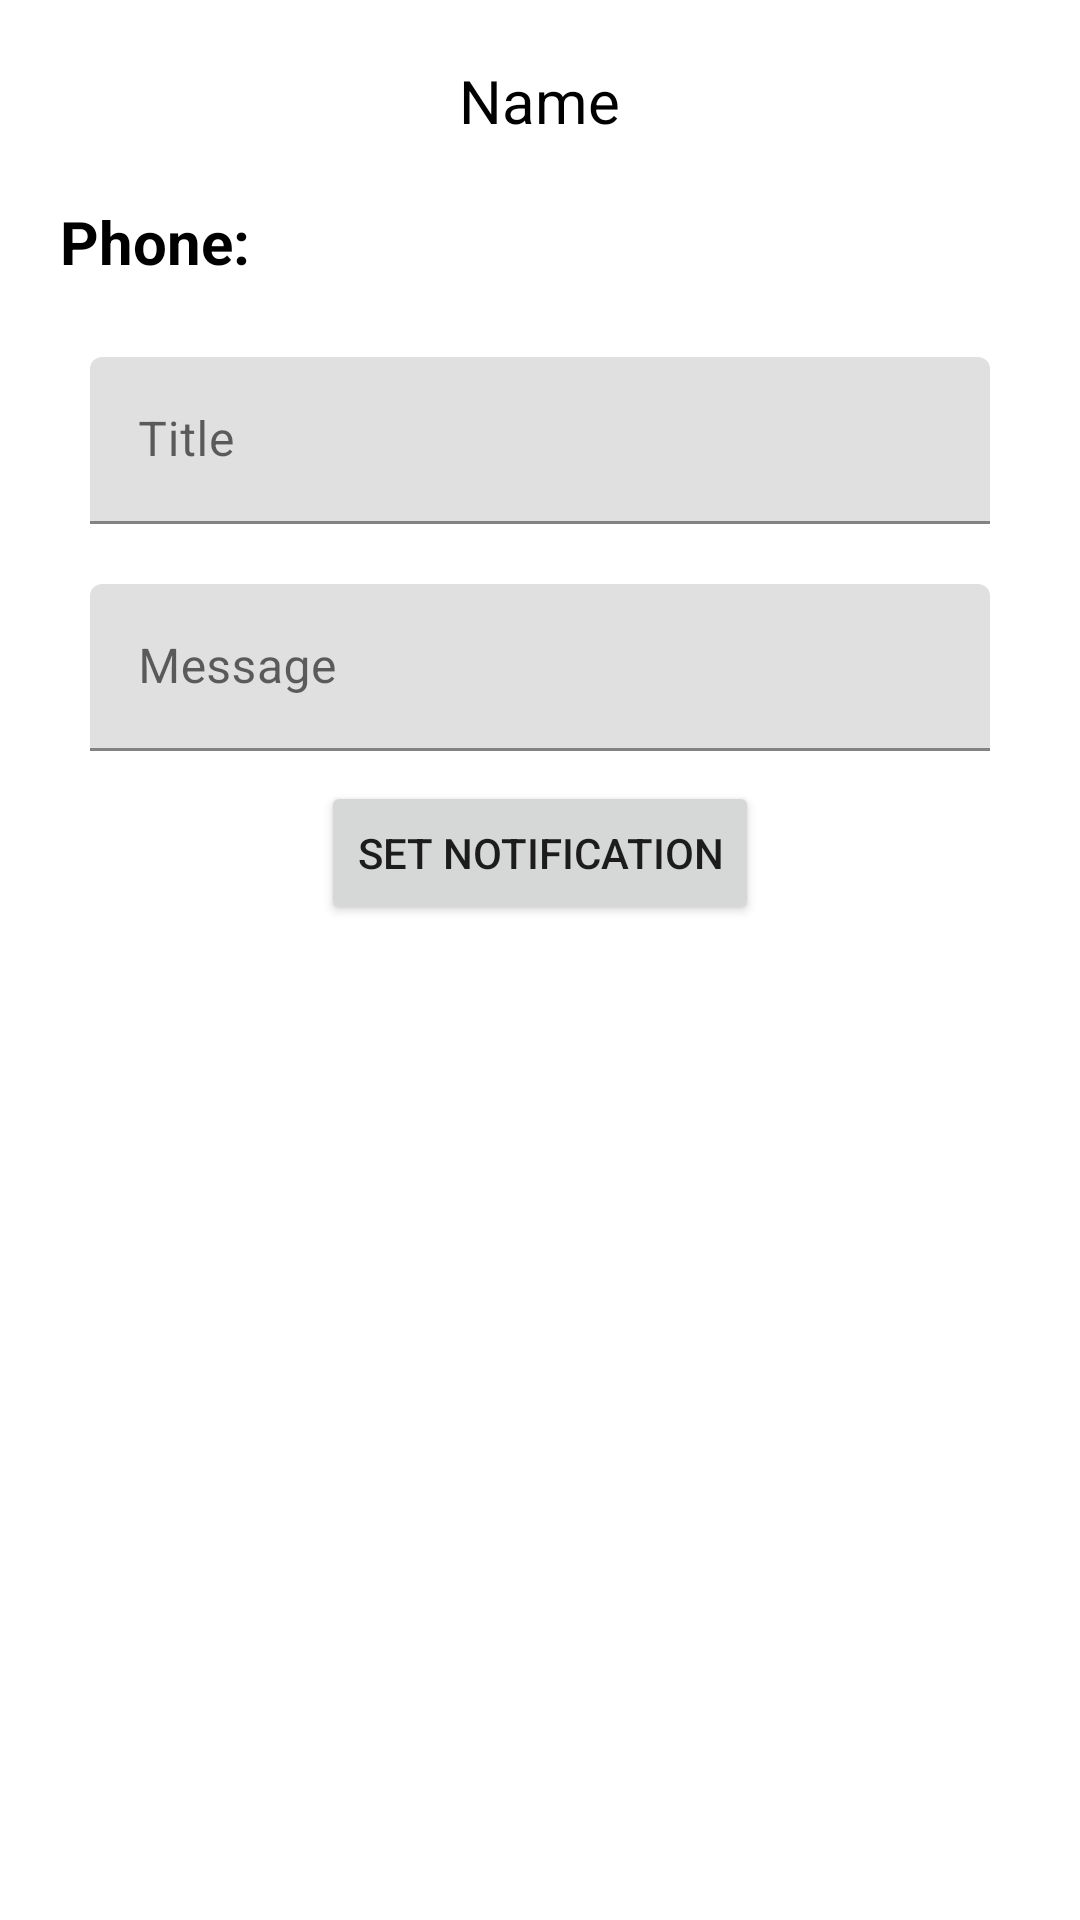

Android layout source for this screen:
<!-- AndroidManifest.xml: application theme Theme.VaccinationReminderSystem -->
<!-- res/layout/activity_set_notifier.xml -->
<?xml version="1.0" encoding="utf-8"?>
<LinearLayout xmlns:android="http://schemas.android.com/apk/res/android"
    xmlns:tools="http://schemas.android.com/tools"
    android:layout_width="match_parent"
    android:layout_height="match_parent"
    android:orientation="vertical"
    tools:context=".SetNotifier">

    <TextView
        android:id="@+id/username"
        android:layout_width="wrap_content"
        android:layout_height="wrap_content"
        android:text="Name"
        android:layout_gravity="center"
        android:layout_marginTop="20dp"
        android:textSize="20sp"
        android:textColor="@color/black"/>

    <LinearLayout
        android:layout_width="match_parent"
        android:layout_height="wrap_content"
        android:padding="5dp"
        android:orientation="horizontal">

        <TextView
            android:id="@+id/phone"
            android:layout_width="wrap_content"
            android:layout_height="wrap_content"
            android:text="Phone:"
            android:layout_marginStart="15dp"
            android:layout_marginTop="15dp"
            android:textSize="20sp"
            android:textStyle="bold"
            android:textColor="@color/black"/>

        <TextView
            android:id="@+id/phoneValue"
            android:layout_width="wrap_content"
            android:layout_height="wrap_content"
            android:layout_marginStart="20dp"
            android:layout_marginTop="15dp"
            android:textSize="20sp"
            android:textColor="@color/black"/>
    </LinearLayout>


    <com.google.android.material.textfield.TextInputLayout
        android:layout_width="match_parent"
        android:layout_height="wrap_content"
        android:paddingHorizontal="20dp"
        android:layout_marginHorizontal="10dp"
        android:layout_marginTop="20dp"
        style="@style/ThemeOverlay.Material3.TextInputEditText.OutlinedBox">

        <com.google.android.material.textfield.TextInputEditText
            android:layout_width="match_parent"
            android:layout_height="wrap_content"
            android:hint="Title"
            android:id="@+id/title"/>

    </com.google.android.material.textfield.TextInputLayout>


    <com.google.android.material.textfield.TextInputLayout
        android:layout_width="match_parent"
        android:layout_height="wrap_content"
        android:paddingHorizontal="20dp"
        android:layout_marginHorizontal="10dp"
        android:layout_marginTop="20dp"
        style="@style/ThemeOverlay.Material3.TextInputEditText.OutlinedBox">

        <com.google.android.material.textfield.TextInputEditText
            android:layout_width="match_parent"
            android:layout_height="wrap_content"
            android:hint="Message"
            android:id="@+id/message"/>

    </com.google.android.material.textfield.TextInputLayout>

































    <ProgressBar
        android:layout_width="wrap_content"
        android:layout_height="wrap_content"
        android:id="@+id/progress"
        android:visibility="gone"
        android:layout_gravity="center"/>

    <Button
        android:layout_width="wrap_content"
        android:layout_height="wrap_content"
        android:text="Set notification"
        android:layout_gravity="center"
        android:layout_marginTop="10dp"
        android:id="@+id/notificationButton"/>

</LinearLayout>
<!-- resources referenced by this layout -->
<resources>
  <color name="black">#FF000000</color>
  <style name="Theme.VaccinationReminderSystem" parent="Theme.MaterialComponents.DayNight.NoActionBar">
          
          <item name="colorPrimary">@color/purple_500</item>
          <item name="colorPrimaryVariant">@color/purple_700</item>
          <item name="colorOnPrimary">@color/white</item>
          
          <item name="colorSecondary">@color/teal_200</item>
          <item name="colorSecondaryVariant">@color/teal_700</item>
          <item name="colorOnSecondary">@color/black</item>
          
          <item name="android:statusBarColor">@color/colorPrimaryDark</item>
          
      </style>
  <color name="purple_500">#FF6200EE</color>
  <color name="purple_700">#FF3700B3</color>
  <color name="white">#FFFFFFFF</color>
  <color name="teal_200">#FF03DAC5</color>
  <color name="teal_700">#FF018786</color>
  <color name="colorPrimaryDark">#3262C4</color>
</resources>
